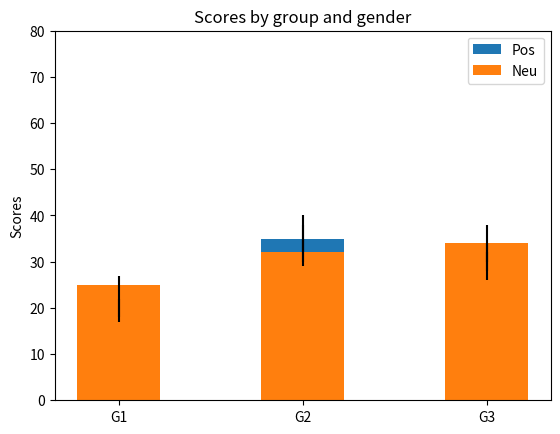

The matplotlib source for this figure:
import numpy as np
import matplotlib.pyplot as plt

N = 3
pos = (20, 35, 30)
neu = (25, 32, 34)
neg = (0 , 0 , 0)
menStd = (2, 3, 4,)
womenStd = (3, 5, 2)
ind = np.arange(N)    # the x locations for the groups
width = 0.45       # the width of the bars: can also be len(x) sequence

p1 = plt.bar(ind, pos, width, yerr=menStd)
p2 = plt.bar(ind, neu, width, yerr=menStd)
p3 = plt.bar(ind, neg, width,
             bottom=pos, yerr=womenStd)

plt.ylabel('Scores')
plt.title('Scores by group and gender')
plt.xticks(ind, ('G1', 'G2', 'G3'))
plt.yticks(np.arange(0, 81, 10))
plt.legend((p1[0], p2[0]), ('Pos', 'Neu', 'Neg'))

plt.show()